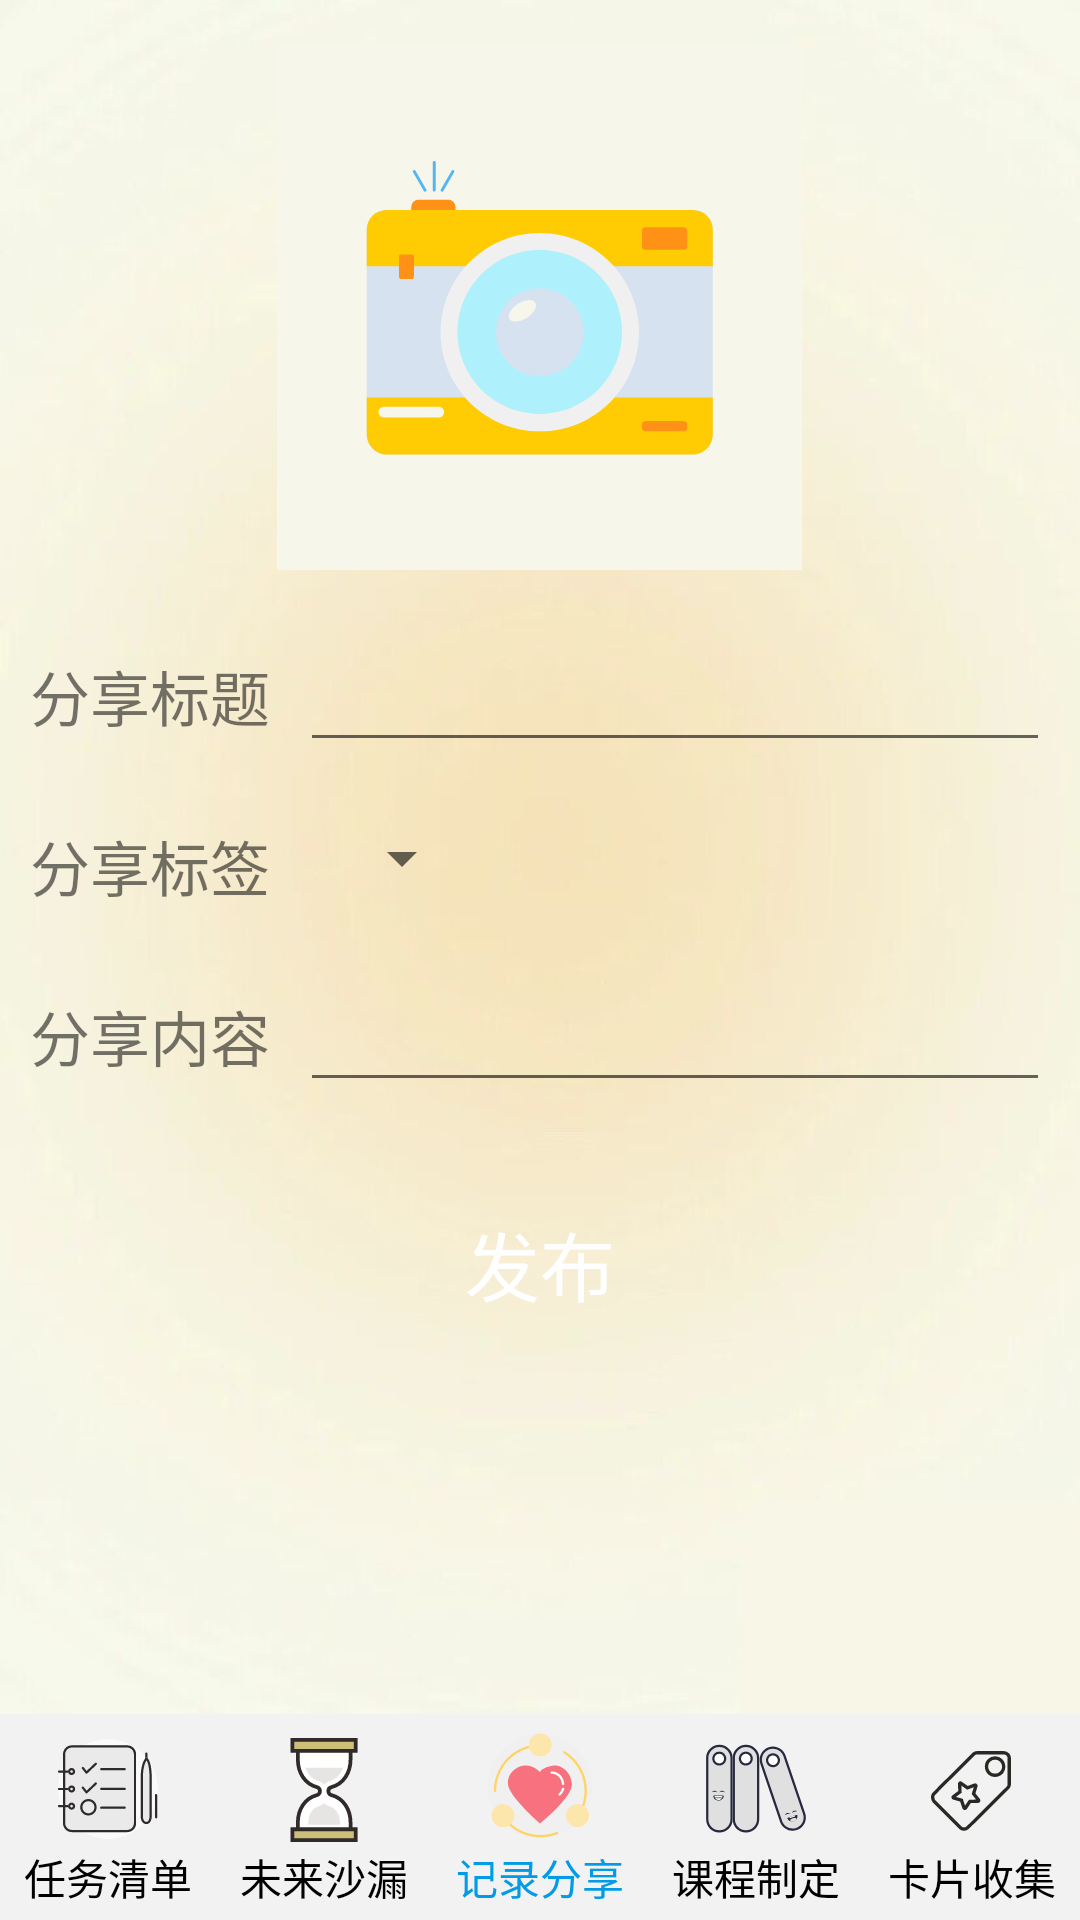

Layout XML and referenced resources for this Android screen:
<!-- AndroidManifest.xml: fallback theme Theme.MaterialComponents.DayNight.NoActionBar -->
<!-- res/layout/publish_share_content.xml -->
<?xml version="1.0" encoding="utf-8"?>
<androidx.constraintlayout.widget.ConstraintLayout
    xmlns:android="http://schemas.android.com/apk/res/android"
    xmlns:app="http://schemas.android.com/apk/res-auto"
    xmlns:tools="http://schemas.android.com/tools"
    android:layout_width="match_parent"
    android:layout_height="match_parent">

    <LinearLayout
        android:id="@+id/llTimePage"
        android:layout_width="0dp"
        android:layout_height="0dp"
        android:orientation="vertical"
        app:layout_constraintBottom_toTopOf="@+id/llShareNav"
        app:layout_constraintEnd_toEndOf="parent"
        app:layout_constraintStart_toStartOf="parent"
        app:layout_constraintTop_toTopOf="parent">
    
        <LinearLayout
            android:layout_width="match_parent"
            android:layout_height="match_parent"
            android:orientation="vertical"
            android:background="@drawable/publish_bg">

            <LinearLayout
                android:orientation="vertical"
                android:gravity="center"
                android:layout_marginTop="15dp"
                android:layout_width="match_parent"
                android:layout_height="wrap_content">

                <ImageButton
                    android:id="@+id/m1_image"
                    android:layout_width="175dp"
                    android:layout_height="175dp"
                    android:src="@drawable/publish_camera"/>
            </LinearLayout>

            <LinearLayout
                android:layout_marginTop="20dp"
                android:layout_width="340dp"
                android:orientation="vertical"
                android:layout_height="wrap_content"
                android:layout_gravity="center_horizontal">

                <LinearLayout
                    android:layout_width="wrap_content"
                    android:layout_height="wrap_content">

                    <TextView
                        android:layout_width="wrap_content"
                        android:layout_height="wrap_content"
                        android:layout_gravity="center"
                        android:textSize="20dp"
                        android:text="分享标题"/>
                    <EditText
                        android:id="@+id/m1_title"
                        android:layout_marginLeft="10dp"
                        android:layout_width="wrap_content"
                        android:layout_height="wrap_content"
                        android:layout_gravity="center"
                        android:minWidth="250dp"
                        android:textSize="20dp"
                        />
                </LinearLayout>

                <LinearLayout
                    android:layout_width="wrap_content"
                    android:layout_height="wrap_content"
                    android:layout_marginTop="20dp">

                    <TextView
                        android:layout_width="wrap_content"
                        android:layout_height="wrap_content"
                        android:layout_gravity="center"
                        android:textSize="20dp"
                        android:text="分享标签"/>
                    <Spinner
                        android:id="@+id/m1_style"
                        android:layout_width="wrap_content"
                        android:layout_height="wrap_content"
                        android:layout_marginLeft="20dp"
                        android:textAlignment="center"
                        >

                    </Spinner>
                </LinearLayout>

                <LinearLayout
                    android:layout_width="wrap_content"
                    android:layout_height="wrap_content"
                    android:layout_marginTop="20dp">

                    <TextView
                        android:layout_width="wrap_content"
                        android:layout_height="wrap_content"
                        android:layout_gravity="center"
                        android:textSize="20dp"
                        android:text="分享内容"/>
                    <EditText
                        android:id="@+id/m1_nr"
                        android:layout_marginLeft="10dp"
                        android:layout_width="wrap_content"
                        android:layout_height="wrap_content"
                        android:layout_gravity="center"
                        android:minWidth="250dp"
                        android:textSize="20dp"
                        />
                </LinearLayout>

            </LinearLayout>

            <LinearLayout
                android:layout_width="wrap_content"
                android:layout_height="wrap_content"
                android:orientation="vertical"
                android:layout_gravity="center">

                <Button
                    android:id="@+id/fabu"
                    android:layout_width="350dp"
                    android:layout_gravity="center"
                    android:layout_height="wrap_content"
                    android:textSize="25dp"
                    android:textColor="#FFFFFF"
                    android:layout_marginTop="30dp"
                    android:background="@drawable/btn_selector"
                    android:text="发布"/>
            </LinearLayout>
        </LinearLayout>
    </LinearLayout>

    
    <LinearLayout
        android:id="@+id/llShareNav"
        style="?android:attr/buttonBarStyle"
        android:layout_width="0dp"
        android:layout_height="wrap_content"
        android:background="@color/navBack"
        android:orientation="horizontal"
        app:layout_constraintBottom_toBottomOf="parent"
        app:layout_constraintEnd_toEndOf="parent"
        app:layout_constraintStart_toStartOf="parent"
        app:layout_constraintTop_toBottomOf="@+id/llTimePage">

        
        <Button
            android:id="@+id/btnNavStudy"
            style="?android:attr/buttonBarButtonStyle"
            android:layout_width="0dp"
            android:layout_height="wrap_content"
            android:layout_weight="1"
            android:drawableTop="@drawable/ic_study_unselected"
            android:onClick="onNavButtonsTapped"
            android:text="@string/btnNavStudy"
            android:textAppearance="?android:attr/textAppearanceSmall"
            android:textColor="@color/navNormal"
            tools:ignore="OnClick" />

        <Button
            android:id="@+id/btnNavTime"
            style="?android:attr/buttonBarButtonStyle"
            android:layout_width="0dp"
            android:layout_height="wrap_content"
            android:layout_weight="1"
            android:drawableTop="@drawable/ic_time_unselected"
            android:onClick="onNavButtonsTapped"
            android:text="@string/btnNavTime"
            android:textAppearance="?android:attr/textAppearanceSmall"
            android:textColor="@color/navNormal"
            tools:ignore="OnClick" />

        
        <Button
            android:id="@+id/btnNavShare"
            style="?android:attr/buttonBarButtonStyle"
            android:layout_width="0dp"
            android:layout_height="wrap_content"
            android:layout_weight="1"
            android:drawableTop="@drawable/ic_share_selected"
            android:onClick="onNavButtonsTapped"
            android:text="@string/btnNavShare"
            android:textAppearance="?android:attr/textAppearanceSmall"
            android:textColor="@color/navActivated"
            tools:ignore="OnClick" />
        <Button
            android:id="@+id/btnNavData"
            style="?android:attr/buttonBarButtonStyle"
            android:layout_width="0dp"
            android:layout_height="wrap_content"
            android:layout_weight="1"
            android:drawableTop="@drawable/ic_data_unselected"
            android:onClick="onNavButtonsTapped"
            android:text="@string/btnNavData"
            android:textAppearance="?android:attr/textAppearanceSmall"
            android:textColor="@color/navNormal"
            tools:ignore="OnClick" />

        <Button
            android:id="@+id/btnNavCard"
            style="?android:attr/buttonBarButtonStyle"
            android:layout_width="0dp"
            android:layout_height="wrap_content"
            android:layout_weight="1"
            android:drawableTop="@drawable/ic_card_unselected"
            android:onClick="onNavButtonsTapped"
            android:text="@string/btnNavCard"
            android:textAppearance="?android:attr/textAppearanceSmall"
            android:textColor="@color/navNormal"
            tools:ignore="OnClick" />
    </LinearLayout>



</androidx.constraintlayout.widget.ConstraintLayout>
<!-- resources referenced by this layout -->
<resources>
  <color name="navActivated">#039be5</color>
  <color name="navBack">#F2F2F2</color>
  <color name="navNormal">#000000</color>
  <!-- drawable ic_card_unselected: vector/xml drawable (drawable, 2327 chars, omitted) -->
  <!-- drawable ic_data_unselected: vector/xml drawable (drawable, 5328 chars, omitted) -->
  <!-- drawable ic_share_selected: vector/xml drawable (drawable, 2505 chars, omitted) -->
  <!-- drawable ic_study_unselected: vector/xml drawable (drawable, 4833 chars, omitted) -->
  <!-- drawable ic_time_unselected: vector/xml drawable (drawable, 2223 chars, omitted) -->
  <!-- drawable publish_bg: jpg bitmap (drawable, 21423 bytes) -->
  <!-- drawable publish_camera: vector/xml drawable (drawable, 3185 chars, omitted) -->
  <string name="btnNavCard">卡片收集</string>
  <string name="btnNavData">课程制定</string>
  <string name="btnNavShare">记录分享</string>
  <string name="btnNavStudy">任务清单</string>
  <string name="btnNavTime">未来沙漏</string>
</resources>
